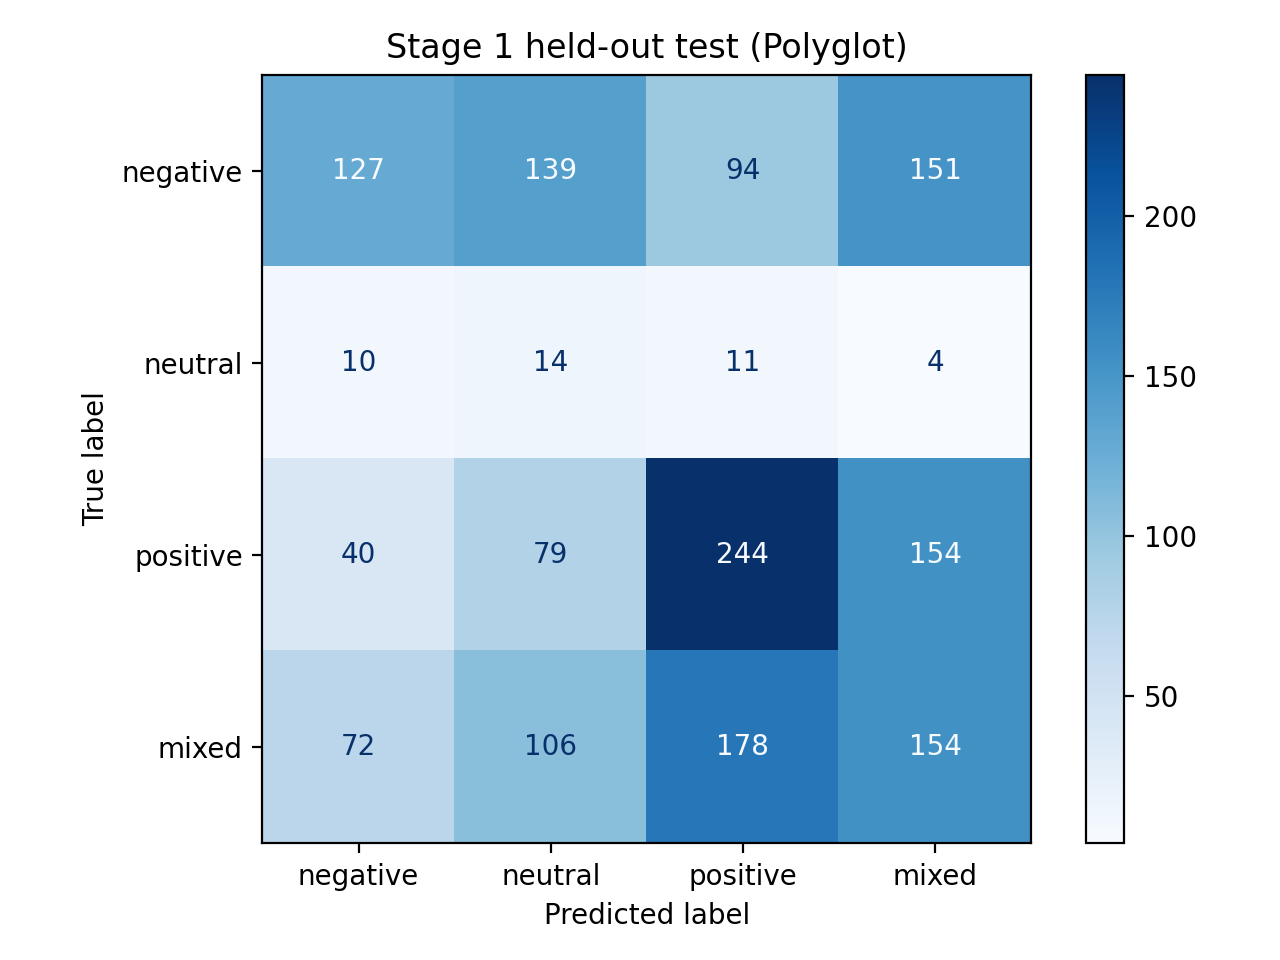

The data file committed next to this chart (first rows):
, pred_negative, pred_neutral, pred_positive, pred_mixed
true_negative, 127, 139, 94, 151
true_neutral, 10, 14, 11, 4
true_positive, 40, 79, 244, 154
true_mixed, 72, 106, 178, 154
